Run: headless pygame with SDL's dummy video driver; simulated clock (each Clock.tick advances the game by its frame time, no real sleeping); random seed 0; keys injected as events and as key.get_pressed() state; no mouse input.
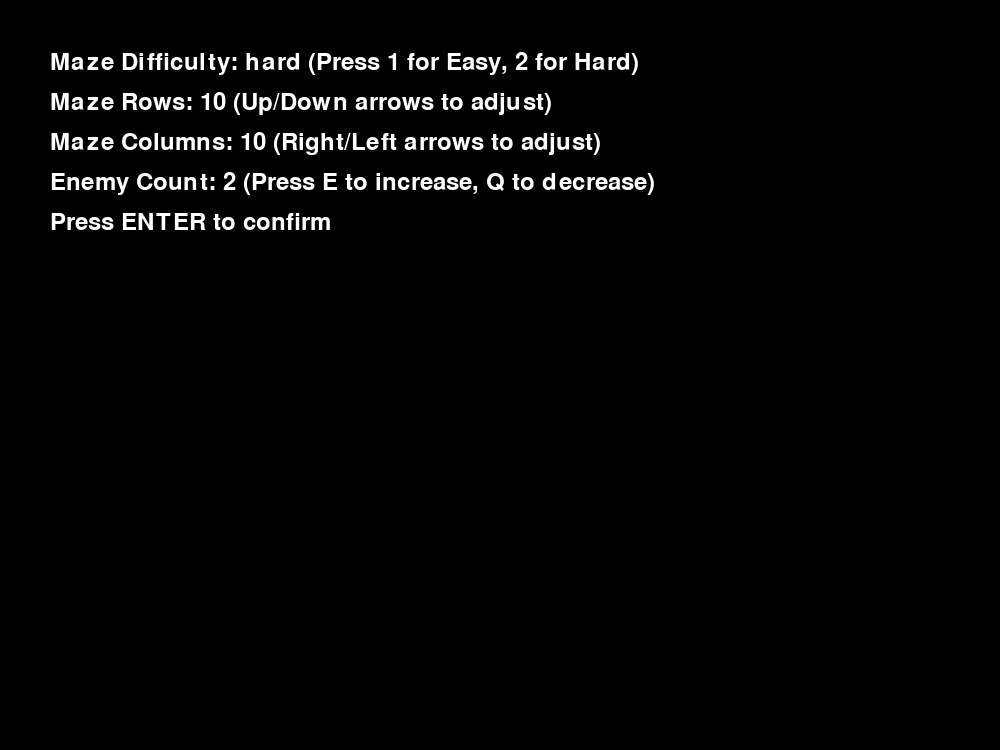
Frame 1 of 1 · flips 1–60 · no input

The pygame program that drew these frames:

import pygame
import random

# Global maze settings with default values.
maze_difficulty = "hard"  # "easy" (with loops) or "hard" (perfect maze)
BASE_ROWS = 10
BASE_COLS = 10
enemy_count = 2

def maze_options_screen(screen, clock):
    """
    Displays an options screen for maze and enemy settings.
    Controls:
      - Maze Difficulty: Press 1 for Easy, 2 for Hard.
      - Maze Rows: Up arrow to increase, Down arrow to decrease.
      - Maze Columns: Right arrow to increase, Left arrow to decrease.
      - Enemy Count: Press E to increase, Q to decrease.
      - Press ENTER to confirm choices.
    Updates global variables accordingly.
    """
    global maze_difficulty, BASE_ROWS, BASE_COLS, enemy_count
    font = pygame.font.SysFont(None, 36)
    choosing = True
    while choosing:
        screen.fill((0, 0, 0))
        option_texts = [
            f"Maze Difficulty: {maze_difficulty} (Press 1 for Easy, 2 for Hard)",
            f"Maze Rows: {BASE_ROWS} (Up/Down arrows to adjust)",
            f"Maze Columns: {BASE_COLS} (Right/Left arrows to adjust)",
            f"Enemy Count: {enemy_count} (Press E to increase, Q to decrease)",
            "Press ENTER to confirm"
        ]
        for i, text in enumerate(option_texts):
            text_surface = font.render(text, True, (255, 255, 255))
            screen.blit(text_surface, (50, 50 + i * 40))
        pygame.display.flip()
        
        for event in pygame.event.get():
            if event.type == pygame.QUIT:
                pygame.quit()
                exit()
            elif event.type == pygame.KEYDOWN:
                if event.key == pygame.K_1:
                    maze_difficulty = "easy"
                elif event.key == pygame.K_2:
                    maze_difficulty = "hard"
                elif event.key == pygame.K_UP:
                    BASE_ROWS += 1
                elif event.key == pygame.K_DOWN:
                    BASE_ROWS = max(3, BASE_ROWS - 1)
                elif event.key == pygame.K_RIGHT:
                    BASE_COLS += 1
                elif event.key == pygame.K_LEFT:
                    BASE_COLS = max(3, BASE_COLS - 1)
                elif event.key == pygame.K_e:
                    enemy_count += 1
                elif event.key == pygame.K_q:
                    enemy_count = max(1, enemy_count - 1)
                elif event.key == pygame.K_RETURN:
                    choosing = False
        clock.tick(30)
    return maze_difficulty, BASE_ROWS, BASE_COLS, enemy_count

def create_maze_map(base_rows, base_cols):
    """
    Creates a perfect maze using the two-layer approach:
      - Logical maze size: base_rows x base_cols
      - Actual matrix size: (2*base_rows + 1) x (2*base_cols + 1)
    In a perfect maze, there is exactly one solution.
    """
    rows = 2 * base_rows + 1
    cols = 2 * base_cols + 1
    maze = [[0 for _ in range(cols)] for _ in range(rows)]
    
    def cell_to_matrix(r, c):
        return 2 * r + 1, 2 * c + 1
    
    visited = [[False] * base_cols for _ in range(base_rows)]
    directions = [(-1, 0), (1, 0), (0, -1), (0, 1)]
    
    def in_bounds(r, c):
        return 0 <= r < base_rows and 0 <= c < base_cols
    
    def carve_dfs(r, c):
        visited[r][c] = True
        mr, mc = cell_to_matrix(r, c)
        maze[mr][mc] = 1  # Carve the cell center.
        random.shuffle(directions)
        for dr, dc in directions:
            nr, nc = r + dr, c + dc
            if in_bounds(nr, nc) and not visited[nr][nc]:
                maze[mr + dr][mc + dc] = 1  # Carve the wall between cells.
                carve_dfs(nr, nc)
    
    start_r = random.randint(0, base_rows - 1)
    start_c = random.randint(0, base_cols - 1)
    carve_dfs(start_r, start_c)
    return maze

def add_loops_to_maze(maze, extra_loop_prob):
    """
    Iterates over interior wall cells and, if the wall lies between two open cells horizontally or vertically,
    removes it with probability extra_loop_prob. This adds extra passages (loops) for multiple solutions.
    """
    rows = len(maze)
    cols = len(maze[0])
    for r in range(1, rows - 1):
        for c in range(1, cols - 1):
            if maze[r][c] == 0:
                if maze[r][c - 1] == 1 and maze[r][c + 1] == 1:
                    if random.random() < extra_loop_prob:
                        maze[r][c] = 1
                if maze[r - 1][c] == 1 and maze[r + 1][c] == 1:
                    if random.random() < extra_loop_prob:
                        maze[r][c] = 1
    return maze

def generate_maze(base_rows, base_cols, difficulty):
    """
    Generates the maze using the given logical dimensions and difficulty.
    If difficulty is "easy", extra loops are added to produce multiple solutions.
    """
    maze = create_maze_map(base_rows, base_cols)
    if difficulty == "easy":
        maze = add_loops_to_maze(maze, 0.3)
    return maze

def distribute_hidden_rooms(maze, num_hidden_per_quadrant=4):
    """
    Divides the maze into 4 quadrants and, in each quadrant, converts up to 
    num_hidden_per_quadrant wall cells (value 0) that are adjacent to exactly one 
    open cell (value 1) into hidden spots (value 3). It also ensures that hidden spots 
    are not directly adjacent to one another.
    
    This way the hidden spots serve as bonus rooms (or dead ends) without adding extra 
    connectivity that would let the player bypass maze sections.
    """
    rows = len(maze)
    cols = len(maze[0])
    # Define quadrant boundaries.
    quadrants = [
        (0, rows // 2, 0, cols // 2),            # Top-left
        (0, rows // 2, cols // 2, cols),           # Top-right
        (rows // 2, rows, 0, cols // 2),           # Bottom-left
        (rows // 2, rows, cols // 2, cols)           # Bottom-right
    ]
    for (r_start, r_end, c_start, c_end) in quadrants:
        candidates = []
        for r in range(r_start, r_end):
            for c in range(c_start, c_end):
                if maze[r][c] == 0:
                    # Count how many neighbors are open.
                    open_neighbors = 0
                    for dr, dc in [(-1, 0), (1, 0), (0, -1), (0, 1)]:
                        rr, cc = r + dr, c + dc
                        if 0 <= rr < rows and 0 <= cc < cols:
                            if maze[rr][cc] == 1:
                                open_neighbors += 1
                    # Only consider wall cells with exactly one open neighbor.
                    if open_neighbors == 1:
                        candidates.append((r, c))
        random.shuffle(candidates)
        hidden_count = 0
        for (r, c) in candidates:
            if hidden_count >= num_hidden_per_quadrant:
                break
            # Ensure no adjacent cell is already a hidden spot.
            adjacent_hidden = False
            for dr, dc in [(-1, 0), (1, 0), (0, -1), (0, 1)]:
                rr, cc = r + dr, c + dc
                if 0 <= rr < rows and 0 <= cc < cols:
                    if maze[rr][cc] == 3:
                        adjacent_hidden = True
                        break
            if not adjacent_hidden:
                maze[r][c] = 3
                hidden_count += 1
    return maze

def unlock_hidden_room(maze):
    print("Unlocked")
    rows = len(maze)
    cols = len(maze[0])
    for r in range(rows):
        for c in range(cols):
            if maze[r][c] == 0:
                for (dr, dc) in [(-1, 0), (1, 0), (0, -1), (0, 1)]:
                    nr, nc = r + dr, c + dc
                    if 0 <= nr < rows and 0 <= nc < cols:
                        if maze[nr][nc] == 2:
                            maze[r][c] = 1
                            return

# --- Pygame Setup and Maze Generation ---
pygame.init()
SIZE_X = 1000
SIZE_Y = 750

# Create a temporary screen and clock for the options menu.
screen = pygame.display.set_mode((SIZE_X, SIZE_Y))
clock = pygame.time.Clock()

# Display the options menu and record player's choices.
maze_difficulty, BASE_ROWS, BASE_COLS, enemy_count = maze_options_screen(screen, clock)

# Generate the maze based on the chosen settings.
matrix = generate_maze(BASE_ROWS, BASE_COLS, maze_difficulty)
# Distribute hidden spots: in each quadrant, place 4 hidden rooms.
matrix = distribute_hidden_rooms(matrix, num_hidden_per_quadrant=4)

# Compute grid and pixel dimensions.
GRID_ROWS = len(matrix)
GRID_COLS = len(matrix[0])
PIXEL_ONE_X = SIZE_X / GRID_COLS
PIXEL_ONE_Y = SIZE_Y / GRID_ROWS

# Instead of storing just the rectangle, store (row, col, x_start, y_start, width, height)
border_tuples = []
for row in range(GRID_ROWS):
    for col in range(GRID_COLS):
        if matrix[row][col] == 0 or matrix[row][col] == 3:
            x_start = col * PIXEL_ONE_X
            y_start = row * PIXEL_ONE_Y
            width = PIXEL_ONE_X
            height = PIXEL_ONE_Y
            border_tuples.append((row, col, x_start, y_start, width, height))

def find_start():
    for i in range(1, GRID_ROWS):
        for j in range(GRID_COLS):
            if matrix[GRID_ROWS - i][j] == 1:
                return GRID_ROWS - i, j
    return 0, 0

player_start_y, player_start_x = find_start()
print(player_start_x, player_start_y)
player_start_x = player_start_x * PIXEL_ONE_X
player_start_y = player_start_y * PIXEL_ONE_Y
